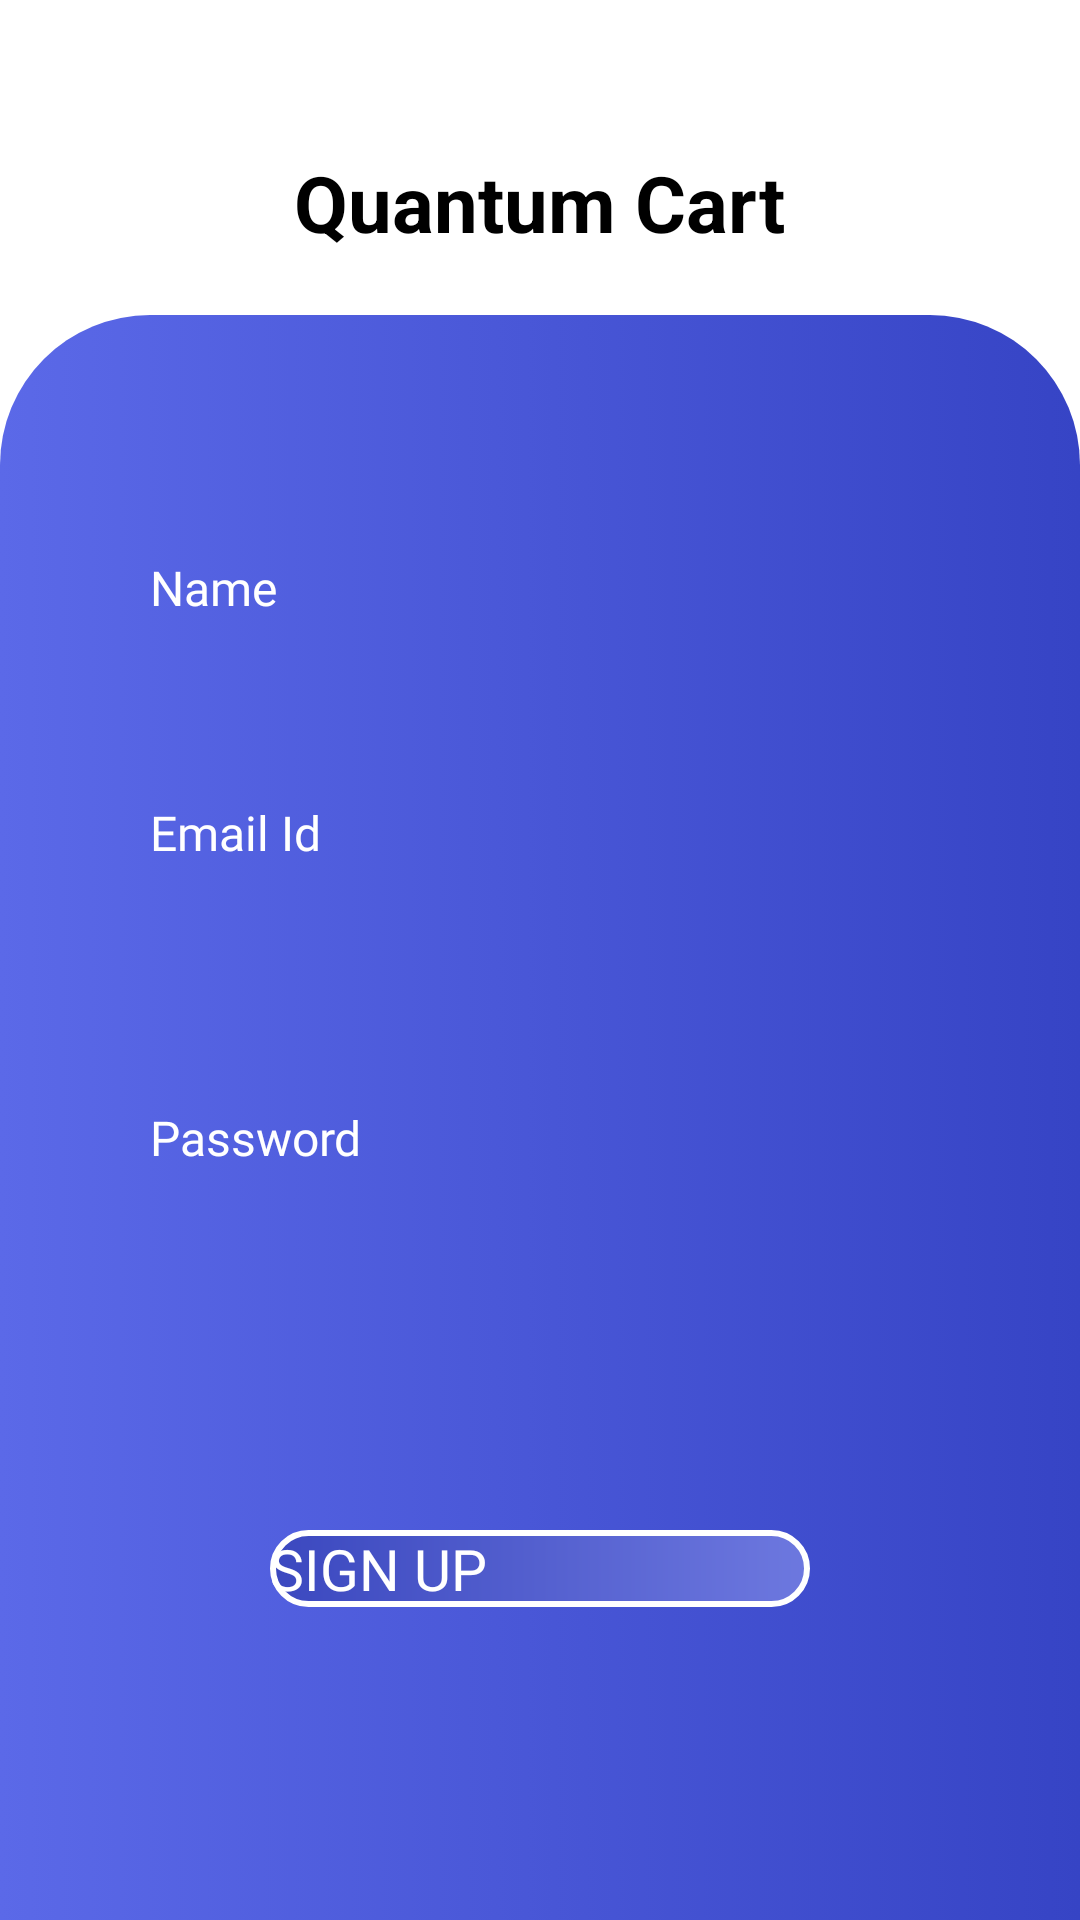

The Android layout XML behind this screen, and the referenced resources:
<!-- AndroidManifest.xml: application theme Theme.FireBase -->
<!-- res/layout/activity_sign_up.xml -->
<?xml version="1.0" encoding="utf-8"?>
<LinearLayout xmlns:android="http://schemas.android.com/apk/res/android"
    xmlns:app="http://schemas.android.com/apk/res-auto"
    xmlns:tools="http://schemas.android.com/tools"
    android:layout_width="match_parent"
    android:layout_height="match_parent"
    android:orientation="vertical"
    tools:context=".credential.SignUp">

    <LinearLayout
        android:layout_width="match_parent"
        android:layout_height="wrap_content"
        android:layout_marginTop="50dp"
        android:orientation="vertical"
        android:id="@+id/ll1"
        >

        <TextView
            android:layout_width="wrap_content"
            android:layout_height="wrap_content"
            android:layout_gravity="center"
            android:text="Quantum Cart"
            android:textSize="26sp"
            android:textStyle="bold" />



    </LinearLayout>
    <LinearLayout

        android:orientation="vertical"
        android:layout_width="match_parent"
        android:layout_height="match_parent"
        android:layout_marginTop="20dp"
        android:paddingTop="80dp"
        android:gravity="center"
        android:paddingStart="50dp"
        android:paddingEnd="50dp"

        android:background="@drawable/background_main">
        <androidx.constraintlayout.widget.ConstraintLayout
            android:layout_width="match_parent"
            android:layout_height="match_parent">

            <TextView
                android:id="@+id/name_tv"
                android:layout_width="wrap_content"
                android:layout_height="wrap_content"


                android:fontFamily="@font/actor"
                android:textColor="#FFF"
                android:text="Name"

                android:textSize="16sp"

                app:layout_constraintStart_toStartOf="parent" />
            <EditText

                android:id="@+id/name"
                app:layout_constraintTop_toBottomOf="@+id/name_tv"
                android:layout_width="match_parent"
                android:layout_height="60dp"
                android:textColor="#FFF"
                android:textSize="18sp"
                />


            <TextView
                android:id="@+id/email_tv"
                android:layout_width="wrap_content"
                android:layout_height="wrap_content"

                app:layout_constraintTop_toBottomOf="@+id/name"
                android:fontFamily="@font/actor"
                android:textColor="#FFF"
                android:text="Email Id"

                android:textSize="16sp"
                app:layout_constraintBottom_toTopOf="@+id/email"
                app:layout_constraintStart_toStartOf="parent" />
            <EditText

                android:id="@+id/email"
                app:layout_constraintTop_toBottomOf="@+id/email_tv"
                android:layout_width="match_parent"
                android:layout_height="60dp"
                android:textColor="#FFF"
                android:textSize="18sp"
                />

            <TextView
                android:id="@+id/pass_tv"
                android:layout_width="wrap_content"
                android:layout_height="wrap_content"
                android:fontFamily="@font/actor"
                android:textColor="#FFF"
                android:text="Password"
                android:textSize="16sp"
                android:layout_marginTop="20dp"
                app:layout_constraintStart_toStartOf="parent"
                app:layout_constraintTop_toBottomOf="@id/email" />
            <EditText
                android:id="@+id/password"
                android:layout_width="match_parent"
                android:layout_height="60dp"
                android:textSize="18sp"
                android:textColor="#FFF"
                app:layout_constraintTop_toBottomOf="@id/pass_tv"
                />



            <Button
                android:id="@+id/signup_btn"
                android:layout_width="180dp"
                android:layout_height="wrap_content"
                android:layout_marginTop="60dp"
                android:text="SIGN UP"
                android:fontFamily="@font/actor"
                android:textColor="#FFF"
                android:textSize="19sp"
                android:onClick="signup"
                app:layout_constraintEnd_toEndOf="parent"
                android:background="@drawable/btn_custom"
                app:layout_constraintStart_toStartOf="parent"
                app:layout_constraintTop_toBottomOf="@+id/password" />

        </androidx.constraintlayout.widget.ConstraintLayout>


    </LinearLayout>

</LinearLayout>
<!-- resources referenced by this layout -->
<resources>
  <!-- drawable background_main (drawable) -->
  <?xml version="1.0" encoding="utf-8"?>
  <selector android:shape="rectangle"  xmlns:android="http://schemas.android.com/apk/res/android">
     <item>
        <shape
  
           android:shape="rectangle">
           <corners android:topLeftRadius="50dp"  android:topRightRadius="50dp"/>
           <gradient android:angle="180"
              android:startColor="#3644C5"
               android:endColor="#5B69E8"
  
              />
  
        </shape>
  
     </item>
  
  </selector>
  <!-- drawable btn_custom (drawable) -->
  <?xml version="1.0" encoding="utf-8"?>
  <shape android:shape="rectangle" xmlns:android="http://schemas.android.com/apk/res/android">
  <stroke android:color="@color/white" android:width="2dp"/>
      <corners android:radius="14dp"/>
      <gradient android:startColor="#3B48BF"
          android:endColor="#6D78DF"/>
  
  </shape>
  <color name="white">#FFFFFFFF</color>
</resources>
